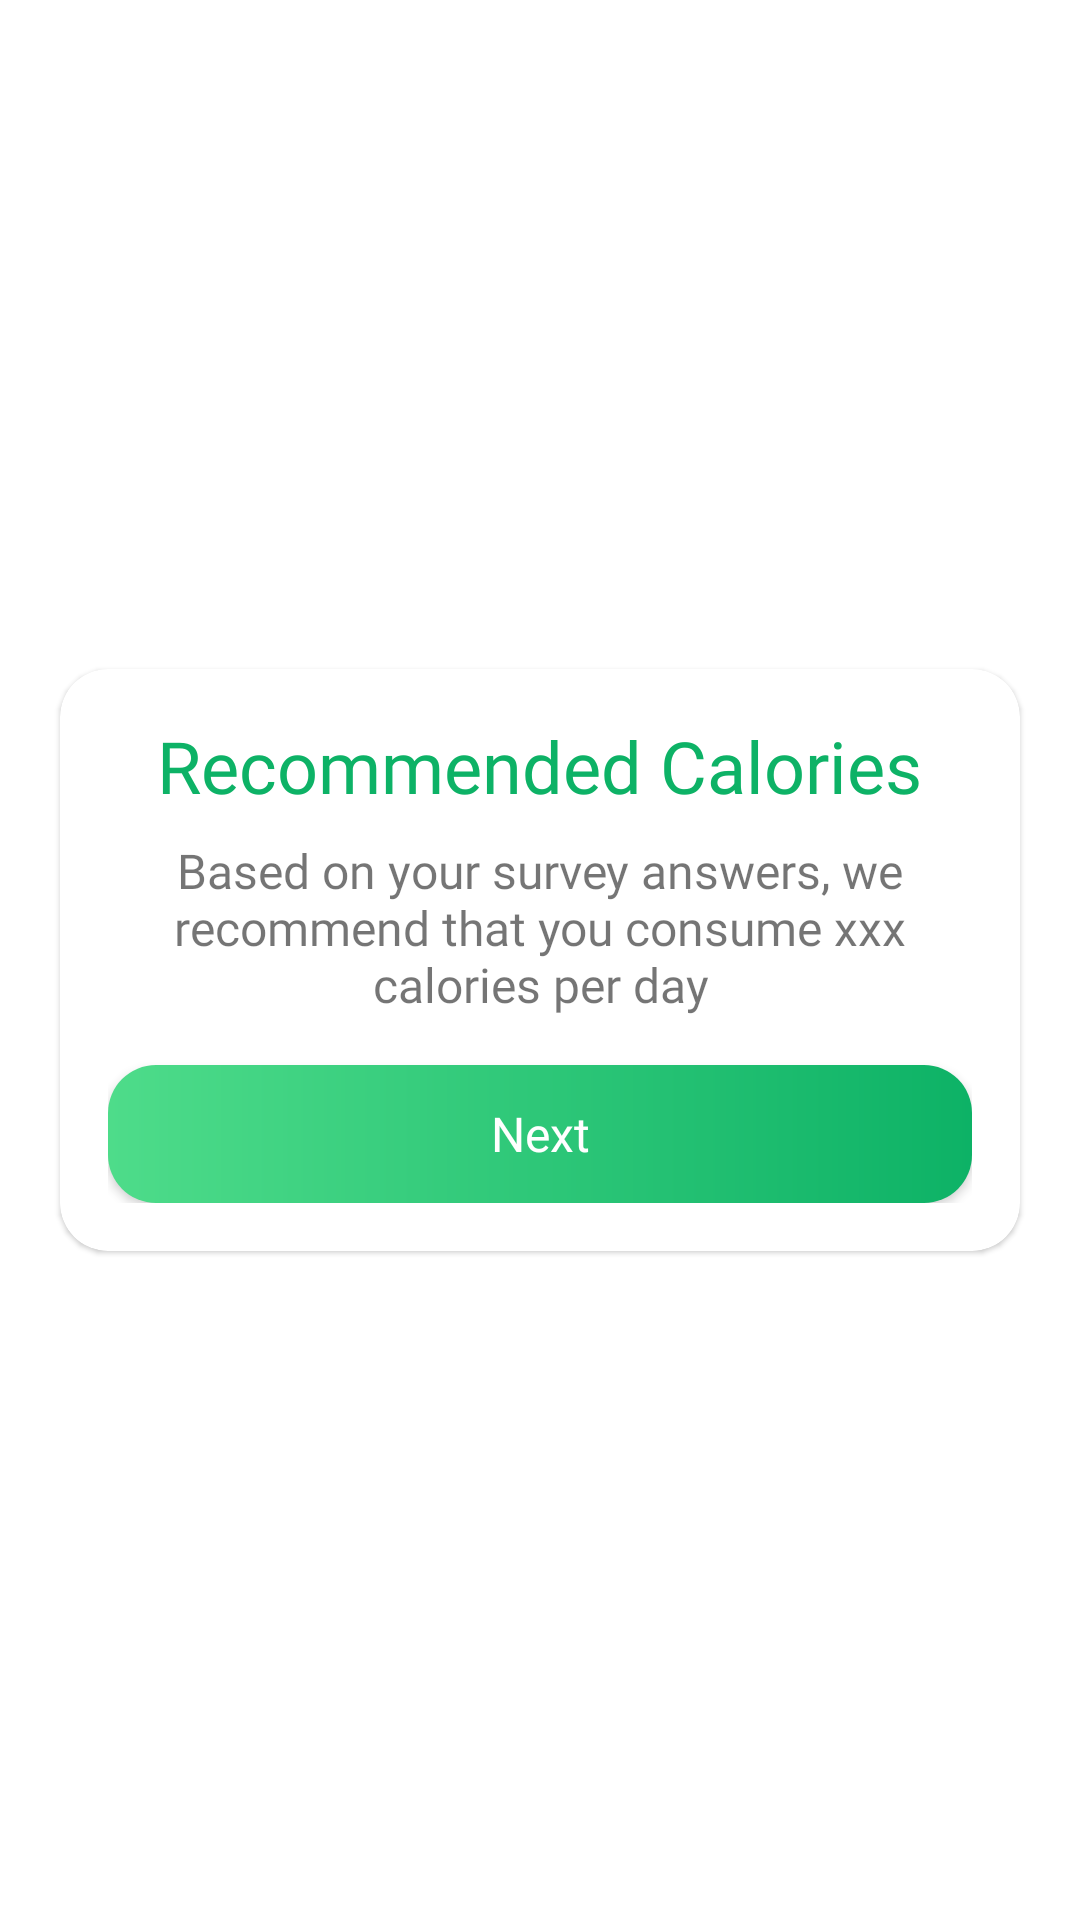

Here is an Android app screen rendered from its layout file. Give the layout XML and the strings, colors and styles it references.
<!-- AndroidManifest.xml: application theme Theme.NutriAI -->
<!-- res/layout/dialog_categories.xml -->
<?xml version="1.0" encoding="utf-8"?>
<androidx.constraintlayout.widget.ConstraintLayout xmlns:android="http://schemas.android.com/apk/res/android"
    xmlns:app="http://schemas.android.com/apk/res-auto"
    android:layout_width="match_parent"
    android:layout_height="match_parent">

    <com.google.android.material.card.MaterialCardView
        android:layout_width="match_parent"
        android:layout_height="wrap_content"
        android:layout_marginHorizontal="20dp"
        app:cardCornerRadius="16dp"
        app:layout_constraintBottom_toBottomOf="parent"
        app:layout_constraintTop_toTopOf="parent">

        <LinearLayout
            android:layout_width="match_parent"
            android:layout_height="wrap_content"
            android:orientation="vertical"
            android:padding="16dp">

            <TextView
                android:layout_width="wrap_content"
                android:layout_height="wrap_content"
                android:layout_gravity="center_horizontal"
                android:fontFamily="@font/merriweather_black"
                android:text="@string/recommended_calories"
                android:textColor="@color/primaryColor"
                android:textSize="24sp"
                app:layout_constraintEnd_toEndOf="parent"
                app:layout_constraintStart_toStartOf="parent"
                app:layout_constraintTop_toTopOf="parent" />

            <TextView
                android:id="@+id/tvRecommendedCategories"
                android:layout_width="match_parent"
                android:layout_height="wrap_content"
                android:layout_marginTop="8dp"
                android:fontFamily="@font/inter"
                android:gravity="center"
                android:text="Based on your survey answers, we recommend that you consume xxx calories per day"
                android:textSize="16sp" />

            <Button
                android:id="@+id/btnNext"
                android:layout_width="match_parent"
                android:layout_height="46dp"
                android:layout_marginTop="16dp"
                android:background="@drawable/bg_primary_button"
                android:fontFamily="@font/inter_semibold"
                android:text="@string/next"
                android:textAllCaps="false"
                android:textColor="@color/white"
                android:textSize="16sp"
                app:backgroundTint="@null" />

        </LinearLayout>

    </com.google.android.material.card.MaterialCardView>

</androidx.constraintlayout.widget.ConstraintLayout>
<!-- resources referenced by this layout -->
<resources>
  <color name="primaryColor">#0DB266</color>
  <color name="white">#FFFFFFFF</color>
  <!-- drawable bg_primary_button (drawable) -->
  <?xml version="1.0" encoding="utf-8"?>
  <shape xmlns:android="http://schemas.android.com/apk/res/android"
      android:shape="rectangle">
  
      <gradient
          android:endColor="@color/primaryColor"
          android:startColor="@color/primaryLightColor" />
  
      <corners android:radius="16dp" />
  
  </shape>
  <string name="next">Next</string>
  <string name="recommended_calories">Recommended Calories</string>
  <style name="Theme.NutriAI" parent="Base.Theme.NutriAI" />
  <color name="primaryLightColor">#4EDC8A</color>
  <style name="Base.Theme.NutriAI" parent="Theme.MaterialComponents.Light.NoActionBar">
          
           <item name="colorPrimary">@color/primaryColor</item>
      </style>
</resources>
